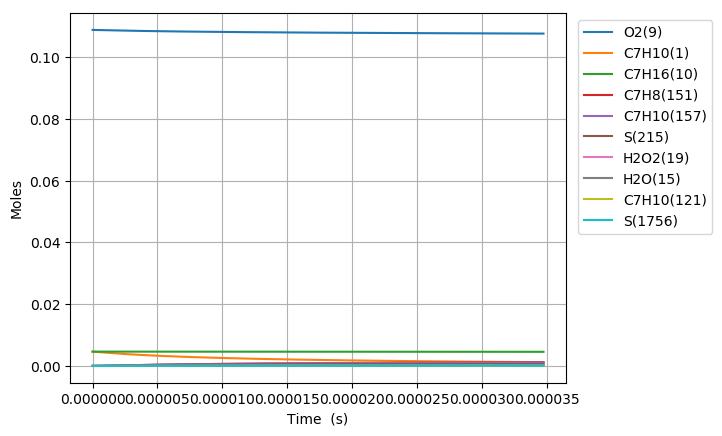

Source data for this figure (header and first rows):
Time (s), Volume (m^3), H(11), O(12), OH(13), H2(14), H2O(15), Ar(16), He(17), HO2(18), H2O2(19), N2, Ne, C7H10(1), CO(2), CO2(3), CH4(4), C2H2(5), C4H4(6), C5H6(7), C5H5(8), O2(9), C7H16(10), C7H10(60)
0.0, 0.002186, 0.0, 0.0, 0.0, 0.0, 0.0, 0.0, 0.0, 0.0, 0.0, 0.8803, 0.0, 0.00463, 0.0, 0.0, 0.0, 0.0, 0.0, 0.0, 0.0, 0.1088, 0.00463, 0.0
2.2583015289566123e-18, 0.002186, 7.9970181367802612e-24, 6.2436300919995938e-36, 6.2392968320886771e-36, 1.7829212733186458e-54, 3.4634914376822464e-46, 0.0, 0.0, 2.6530638544639708e-23, 6.0075697106591944e-38, 0.8803, 0.0, 0.00463, 0.0, 0.0, 0.0, 0.0, 0.0, 0.0, 0.0, 0.1088, 0.00463, 7.7383534445687796e-17
6.323244281078514e-18, 0.002186, 2.2391650827421479e-23, 3.7697490462321992e-35, 3.7685352926250062e-35, 2.6943752255604581e-53, 4.1118570480611902e-45, 0.0, 0.0, 7.4286526057488247e-23, 3.6286023417059716e-37, 0.8803, 0.0, 0.00463, 0.0, 0.0, 0.0, 0.0, 0.0, 0.0, 0.0, 0.1088, 0.00463, 2.1667389644755948e-16
1.4453129785322317e-17, 0.002186, 5.1180916386450885e-23, 1.8146653917670011e-34, 1.8143875278365555e-34, 2.8985406267673343e-52, 4.0370456487261198e-44, 0.0, 0.0, 1.6980125361304212e-22, 1.7470466222526309e-36, 0.8803, 0.0, 0.00463, 0.0, 0.0, 0.0, 0.0, 0.0, 0.0, 0.0, 0.1088, 0.00463, 4.9525462044983735e-16
3.071290079380993e-17, 0.002186, 1.0875944821549746e-22, 7.9245013373908913e-34, 7.9239070704260207e-34, 2.6643589791847133e-51, 3.5707211822430071e-43, 0.0, 0.0, 3.6084251884254941e-22, 7.6300821332068195e-36, 0.8803, 0.0, 0.00463, 0.0, 0.0, 0.0, 0.0, 0.0, 0.0, 0.0, 0.1088, 0.00463, 1.0524160684485309e-15
6.323244281078514e-17, 0.002186, 2.2391651471754099e-22, 3.3082007933075724e-33, 3.3080752646794772e-33, 2.2795877053839566e-50, 3.0014063445839407e-42, 0.0, 0.0, 7.429722897672692e-22, 3.1856351926883861e-35, 0.8803, 0.0, 0.00463, 0.0, 0.0, 0.0, 0.0, 0.0, 0.0, 0.0, 0.1088, 0.00463, 2.1667389644224702e-15
1.2827152684473558e-16, 0.002186, 4.5423065909742446e-22, 1.3514847849485953e-32, 1.3514567223968676e-32, 1.8850924974458393e-49, 2.4607343216638044e-41, 0.0, 0.0, 1.5074207934204715e-21, 1.3016206927550044e-34, 0.8803, 0.0, 0.00463, 0.0, 0.0, 0.0, 0.0, 0.0, 0.0, 0.0, 0.1088, 0.00463, 4.3953847562765591e-15
2.583496949126364e-16, 0.002186, 9.1485899336034234e-22, 5.4628819752033367e-32, 5.4628044498925487e-32, 1.5333899313946864e-48, 1.9927665543938076e-40, 0.0, 0.0, 3.0370736475113761e-21, 5.2628527662995318e-34, 0.8803, 0.0, 0.00463, 0.0, 0.0, 0.0, 0.0, 0.0, 0.0, 0.0, 0.1088, 0.00463, 8.852676339609573e-15
5.185060310484381e-16, 0.002186, 1.8361158438985552e-21, 2.1966023345237519e-31, 2.1965698831689815e-31, 1.237483034052386e-47, 1.6039520536331171e-39, 0.0, 0.0, 6.099402739702424e-21, 2.1173712784466355e-33, 0.8803, 0.0, 0.00463, 0.0, 0.0, 0.0, 0.0, 0.0, 0.0, 0.0, 0.1088, 0.00463, 1.7767259504774941e-14
1.0388187033200414e-15, 0.002186, 3.6786302730229307e-21, 8.8094301028256144e-31, 8.8092295976571842e-31, 9.9521614921510526e-47, 1.2870707726460454e-38, 0.0, 0.0, 1.2236154436647572e-20, 8.5012416604634308e-33, 0.8803, 0.0, 0.00463, 0.0, 0.0, 0.0, 0.0, 0.0, 0.0, 0.0, 0.1088, 0.00463, 3.5596425829103049e-14
2.0794440478632485e-15, 0.002186, 7.3636620434517412e-21, 3.52843692001176e-30, 3.5282882518468007e-30, 7.9971679477052531e-46, 1.0312232679405851e-37, 0.0, 0.0, 2.4558031697560724e-20, 3.4126497112361742e-32, 0.8803, 0.0, 0.00463, 0.0, 0.0, 0.0, 0.0, 0.0, 0.0, 0.0, 0.1088, 0.00463, 7.125475845374878e-14
4.160694736949662e-15, 0.002186, 1.4733737232936951e-20, 1.4123526623556703e-29, 1.4122360344442672e-29, 6.4350973669044619e-45, 8.2560631699274301e-37, 0.0, 0.0, 4.939528022953024e-20, 1.3721285113383985e-31, 0.8803, 0.0, 0.00463, 0.0, 0.0, 0.0, 0.0, 0.0, 0.0, 0.0, 0.1088, 0.00463, 1.4257142360699827e-13
8.32319611512249e-15, 0.002186, 2.94739342056789e-20, 5.6517221133566429e-29, 5.6507935469152874e-29, 5.2001138688238205e-44, 6.6073705234361972e-36, 0.0, 0.0, 9.9843741686938267e-20, 5.5397544618089129e-31, 0.8803, 0.0, 0.00463, 0.0, 0.0, 0.0, 0.0, 0.0, 0.0, 0.0, 0.1088, 0.00463, 2.8520475352932951e-13
1.2485697493295317e-14, 0.002186, 4.4214177771454967e-20, 1.2011753820115939e-28, 1.2009100646337154e-28, 1.5523471539327773e-43, 1.8894810834697196e-35, 0.0, 0.0, 1.5106615590139882e-19, 1.1845800144648596e-30, 0.8803, 0.0, 0.00463, 0.0, 0.0, 0.0, 0.0, 0.0, 0.0, 0.0, 0.1088, 0.00463, 4.2783808306749334e-13
1.6648198871468144e-14, 0.002186, 5.8954467929529184e-20, 2.0492758516909488e-28, 2.0487163829685475e-28, 3.4020350286930181e-43, 3.9856813793958319e-35, 0.0, 0.0, 2.0306251124685932e-19, 2.0322792524217022e-30, 0.8803, 0.0, 0.00463, 0.0, 0.0, 0.0, 0.0, 0.0, 0.0, 0.0, 0.1088, 0.00463, 5.7047141222148994e-13
2.49732016278138e-14, 0.002186, 8.8435157592670992e-20, 4.2433525529179403e-28, 4.2418248123042274e-28, 9.9916981117808237e-43, 1.0886748793970162e-34, 0.0, 0.0, 3.0887157836405137e-19, 4.247296527810835e-30, 0.8803, 0.0, 0.00463, 0.0, 0.0, 0.0, 0.0, 0.0, 0.0, 0.0, 0.1088, 0.00463, 8.5573806962786657e-13
3.3298204384159454e-14, 0.002186, 1.179160185862163e-19, 7.2176447822282907e-28, 7.2144485636679273e-28, 2.2065796203348525e-42, 2.2779486459516613e-34, 0.0, 0.0, 4.1752660662225882e-19, 7.2877129807506271e-30, 0.8803, 0.0, 0.00463, 0.0, 0.0, 0.0, 0.0, 0.0, 0.0, 0.0, 0.1088, 0.00463, 1.1410047256215246e-12
4.162320714050511e-14, 0.002186, 1.4739706314316233e-19, 1.1028089894864834e-27, 1.1022271665349425e-27, 4.1811214944296455e-42, 4.1470175559243513e-34, 0.0, 0.0, 5.2923080148067013e-19, 1.1234243753435493e-29, 0.8803, 0.0, 0.00463, 0.0, 0.0, 0.0, 0.0, 0.0, 0.0, 0.0, 0.1088, 0.00463, 1.426271380101557e-12
5.827321265319642e-14, 0.002186, 2.0635971444471071e-19, 2.1211368286397015e-27, 2.1196008152934604e-27, 1.1725787351739983e-41, 1.0949738960421836e-33, 0.0, 0.0, 7.6197769834565539e-19, 2.2050041046207301e-29, 0.8803, 0.0, 0.00463, 0.0, 0.0, 0.0, 0.0, 0.0, 0.0, 0.0, 0.1088, 0.00463, 1.9968046844256758e-12
9.157322367857905e-14, 0.002186, 3.242872518592346e-19, 5.1772814971017403e-27, 5.1713437903905445e-27, 4.8952235343446472e-41, 4.2342594890684075e-33, 0.0, 0.0, 1.2645940895378633e-18, 5.6142859695010585e-29, 0.8803, 0.0, 0.00463, 0.0, 0.0, 0.0, 0.0, 0.0, 0.0, 0.0, 0.1088, 0.00463, 3.1378712746435932e-12
1.2487323470396166e-13, 0.002186, 4.4221777133457326e-19, 9.5950035427584296e-27, 9.5802724860161465e-27, 1.2751995369782941e-40, 1.0508591372013404e-32, 0.0, 0.0, 1.816745818018046e-18, 1.0800953313601869e-28, 0.8803, 0.0, 0.00463, 0.0, 0.0, 0.0, 0.0, 0.0, 0.0, 0.0, 0.1088, 0.00463, 4.278937840266684e-12
1.5817324572934428e-13, 0.002186, 5.6015127185341251e-19, 1.5375508269272983e-26, 1.5346118485367191e-26, 2.6519498210152703e-40, 2.0974330076072708e-32, 0.0, 0.0, 2.4184161373234662e-18, 1.7923638939688104e-28, 0.8803, 0.0, 0.00463, 0.0, 0.0, 0.0, 0.0, 0.0, 0.0, 0.0, 0.1088, 0.00463, 5.4200043813005887e-12
1.914732567547269e-13, 0.002186, 6.7808775284089736e-19, 2.2520256824282702e-26, 2.246882422026175e-26, 4.8228380156421863e-40, 3.6724026984904743e-32, 0.0, 0.0, 3.0695956130667018e-18, 2.7146778445124379e-28, 0.8803, 0.0, 0.00463, 0.0, 0.0, 0.0, 0.0, 0.0, 0.0, 0.0, 0.1088, 0.00463, 6.5610708977472452e-12
2.580732788054921e-13, 0.002186, 9.1396965482085015e-19, 4.0908222062371225e-26, 4.0784963168752262e-26, 1.241666888567477e-39, 8.812722119781117e-32, 0.0, 0.0, 4.5204589439919511e-18, 5.2505538812588838e-28, 0.8803, 0.0, 0.00463, 0.0, 0.0, 0.0, 0.0, 0.0, 0.0, 0.0, 0.1088, 0.00463, 8.8432038568801668e-12
3.2467330085625735e-13, 0.002186, 1.149863474249925e-18, 6.477129619975472e-26, 6.4529060367298204e-26, 2.6052144383175127e-39, 1.7348309318276436e-31, 0.0, 0.0, 6.169285720122919e-18, 8.8200107082482678e-28, 0.8803, 0.0, 0.00463, 0.0, 0.0, 0.0, 0.0, 0.0, 0.0, 0.0, 0.1088, 0.00463, 1.1125336717668537e-11
3.912733229070226e-13, 0.002186, 1.3857692082023802e-18, 9.4122606960698523e-26, 9.3701777118208012e-26, 4.8143229741225259e-39, 3.0202035036939335e-31, 0.0, 0.0, 8.0160268062280208e-18, 1.3562597434436821e-27, 0.8803, 0.0, 0.00463, 0.0, 0.0, 0.0, 0.0, 0.0, 0.0, 0.0, 0.1088, 0.00463, 1.3407469480114048e-11
4.578733449577879e-13, 0.002186, 1.6216868540460891e-18, 1.2897524089368171e-25, 1.2830415855238326e-25, 8.1487133399893979e-39, 4.8289154305280509e-31, 0.0, 0.0, 1.0060637066363932e-17, 1.9617041044387171e-27, 0.8803, 0.0, 0.00463, 0.0, 0.0, 0.0, 0.0, 0.0, 0.0, 0.0, 0.1088, 0.00463, 1.5689602144216916e-11
5.244733670085531e-13, 0.002186, 1.8576164093628461e-18, 1.6934195861534686e-25, 1.6833766892852865e-25, 1.2922301135864473e-38, 7.250137888669037e-31, 0.0, 0.0, 1.2303074088370603e-17, 2.7118824236821274e-27, 0.8803, 0.0, 0.00463, 0.0, 0.0, 0.0, 0.0, 0.0, 0.0, 0.0, 0.1088, 0.00463, 1.7971734709976871e-11
6.176799069443592e-13, 0.002186, 2.1878191377174987e-18, 2.3511731590822181e-25, 2.3348742738313978e-25, 2.268821660180417e-38, 1.1834401224511012e-30, 0.0, 0.0, 1.5773437730485838e-17, 4.0302515076310518e-27, 0.8803, 0.0, 0.00463, 0.0, 0.0, 0.0, 0.0, 0.0, 0.0, 0.0, 0.1088, 0.00463, 2.1165572528379833e-11
7.108864468801652e-13, 0.002186, 2.518045180837348e-18, 3.1175166014166595e-25, 3.0928551053912422e-25, 3.7010147201220257e-38, 1.8033464269183178e-30, 0.0, 0.0, 1.963106435395529e-17, 5.6953645715691372e-27, 0.8803, 0.0, 0.00463, 0.0, 0.0, 0.0, 0.0, 0.0, 0.0, 0.0, 0.1088, 0.00463, 2.4359410154170587e-11
8.040929868159713e-13, 0.002186, 2.8482945325150227e-18, 3.9927944244306635e-25, 3.9574144862021147e-25, 5.7072798863625808e-38, 2.6089948737236247e-30, 0.0, 0.0, 2.3875838659627047e-17, 7.7443083062310357e-27, 0.8803, 0.0, 0.00463, 0.0, 0.0, 0.0, 0.0, 0.0, 0.0, 0.0, 0.1088, 0.00463, 2.7553247587350665e-11
8.972995267517773e-13, 0.002186, 3.1785671867705462e-18, 4.9773547683655959e-25, 4.9286739687377826e-25, 8.4182815524300041e-38, 3.6249181592941649e-30, 0.0, 0.0, 2.8507647054124154e-17, 1.0214643301257942e-26, 0.8803, 0.0, 0.00463, 0.0, 0.0, 0.0, 0.0, 0.0, 0.0, 0.0, 0.1088, 0.00463, 3.0747084827920888e-11
9.905060666875834e-13, 0.002186, 3.5088631378959695e-18, 6.0715433502109769e-25, 6.006790344227751e-25, 1.1978894333258657e-37, 4.8755453515098734e-30, 0.0, 0.0, 3.352637807514863e-17, 1.3143848126359745e-26, 0.8803, 0.0, 0.00463, 0.0, 0.0, 0.0, 0.0, 0.0, 0.0, 0.0, 0.1088, 0.00463, 3.3940921875882257e-11
1e-12, 0.002186, 3.5425080899486153e-18, 6.1891620838061866e-25, 6.1226100392125542e-25, 1.2395327112070758e-37, 5.017069801664073e-30, 0.0, 0.0, 3.4059290136720464e-17, 1.3469447729302541e-26, 0.8803, 0.0, 0.00463, 0.0, 0.0, 0.0, 0.0, 0.0, 0.0, 0.0, 0.1088, 0.00463, 3.4266243199445147e-11
1.0837126066233896e-12, 0.002186, 3.8391823804288486e-18, 7.2757078688163196e-25, 7.1919555036484317e-25, 1.6546397859060966e-37, 6.3854796188326179e-30, 0.0, 0.0, 3.8931922333666389e-17, 1.6569711190333089e-26, 0.8803, 0.0, 0.00463, 0.0, 0.0, 0.0, 0.0, 0.0, 0.0, 0.0, 0.1088, 0.00463, 3.713475873123515e-11
1.1769191465591957e-12, 0.002186, 4.1695249091438652e-18, 8.590193178521272e-25, 8.4844051602407343e-25, 2.2292008323612428e-37, 8.1792131105287671e-30, 0.0, 0.0, 4.4724172249130618e-17, 2.052989913464845e-26, 0.8803, 0.0, 0.00463, 0.0, 0.0, 0.0, 0.0, 0.0, 0.0, 0.0, 0.1088, 0.00463, 4.0328595393980266e-11
1.270125686495002e-12, 0.002186, 4.499890719023948e-18, 1.0015345804539754e-24, 9.88441830826367e-25, 2.9399241710625342e-37, 1.0281415716236668e-29, 0.0, 0.0, 5.0903021879550258e-17, 2.5062365428485818e-26, 0.8803, 0.0, 0.00463, 0.0, 0.0, 0.0, 0.0, 0.0, 0.0, 0.0, 0.1088, 0.00463, 4.3522431864117907e-11
1.363332226430808e-12, 0.002186, 4.8302798052530449e-18, 1.1551509922672209e-24, 1.1392325868342435e-24, 3.8065359938179888e-37, 1.2716701505628237e-29, 0.0, 0.0, 5.7468366732211343e-17, 3.0204990871071305e-26, 0.8803, 0.0, 0.00463, 0.0, 0.0, 0.0, 0.0, 0.0, 0.0, 0.0, 0.1088, 0.00463, 4.6716268141648701e-11
1.4565387663666142e-12, 0.002186, 5.1606921632055852e-18, 1.3199031374088764e-24, 1.3008510263456407e-24, 4.8499994931357152e-37, 1.5509885183515507e-29, 0.0, 0.0, 6.442010379382454e-17, 3.5995944765503707e-26, 0.8803, 0.0, 0.00463, 0.0, 0.0, 0.0, 0.0, 0.0, 0.0, 0.0, 0.1088, 0.00463, 4.9910104226572861e-11
1.5497453063024204e-12, 0.002186, 5.491127788440715e-18, 1.4958253971752438e-24, 1.4733414019621084e-24, 6.0926473793021315e-37, 1.8685770043572829e-29, 0.0, 0.0, 7.1758131407240573e-17, 4.2473352388405771e-26, 0.8803, 0.0, 0.00463, 0.0, 0.0, 0.0, 0.0, 0.0, 0.0, 0.0, 0.1088, 0.00463, 5.310394011889095e-11
1.6429518462382266e-12, 0.002186, 5.8215866766982325e-18, 1.6829522977944058e-24, 1.6567539572371624e-24, 7.5580592345670914e-37, 2.2269371952423987e-29, 0.0, 0.0, 7.9482349344388038e-17, 4.9675607248661287e-26, 0.8803, 0.0, 0.00463, 0.0, 0.0, 0.0, 0.0, 0.0, 0.0, 0.0, 0.1088, 0.00463, 5.6297775818603115e-11
1.7361583861740327e-12, 0.002186, 6.1520688238875243e-18, 1.8813181780122592e-24, 1.8511457653004223e-24, 9.2711779845100818e-37, 2.628573311296338e-29, 0.0, 0.0, 8.7592658641950189e-17, 5.7641071790278027e-26, 0.8803, 0.0, 0.00463, 0.0, 0.0, 0.0, 0.0, 0.0, 0.0, 0.0, 0.1088, 0.00463, 5.9491611325709797e-11
1.922571466045645e-12, 0.002186, 6.8131028795138717e-18, 2.3119046676079409e-24, 2.2731309400008706e-24, 1.3546633239419007e-36, 3.5717982873615836e-29, 0.0, 0.0, 1.049711618943157e-16, 7.6016159660520813e-26, 0.8803, 0.0, 0.00463, 0.0, 0.0, 0.0, 0.0, 0.0, 0.0, 0.0, 0.1088, 0.00463, 6.5879281762107155e-11
2.090343237930096e-12, 0.002186, 7.4081130373639866e-18, 2.7382146632424641e-24, 2.6911886661599615e-24, 1.8518333204523734e-36, 4.5941933728058789e-29, 0.0, 0.0, 1.2193127997183225e-16, 9.5551909236495271e-26, 0.8803, 0.0, 0.00463, 0.0, 0.0, 0.0, 0.0, 0.0, 0.0, 0.0, 0.1088, 0.00463, 7.1628184496155935e-11
2.258115009814547e-12, 0.002186, 8.0031984976810038e-18, 3.201472881791279e-24, 3.1460508149098051e-24, 2.4739776883715125e-36, 5.7965514922672536e-29, 0.0, 0.0, 1.4014085038553463e-16, 1.1816326771460244e-25, 0.8803, 0.0, 0.00463, 0.0, 0.0, 0.0, 0.0, 0.0, 0.0, 0.0, 0.1088, 0.00463, 7.7377086606166063e-11
2.4258867816989978e-12, 0.002186, 8.5983592419350596e-18, 3.701879101622593e-24, 3.6383430002270533e-24, 3.240344449895562e-36, 7.1941782648841757e-29, 0.0, 0.0, 1.5959933727612381e-16, 1.4407850762744387e-25, 0.8803, 0.0, 0.00463, 0.0, 0.0, 0.0, 0.0, 0.0, 0.0, 0.0, 0.1088, 0.00463, 8.3125988092138264e-11
2.5936585535834486e-12, 0.002186, 9.1935952528797319e-18, 4.2396328914472848e-24, 4.1687942267384745e-24, 4.1715481389261018e-36, 8.8026675191385919e-29, 0.0, 0.0, 1.8030621481600853e-16, 1.7352715814674681e-25, 0.8803, 0.0, 0.00463, 0.0, 0.0, 0.0, 0.0, 0.0, 0.0, 0.0, 0.1088, 0.00463, 8.8874888954072901e-11
2.7614303254678995e-12, 0.002186, 9.7889065144725002e-18, 4.8149334156569272e-24, 4.7382438956079389e-24, 5.2895764395876006e-36, 1.0637929928793464e-28, 0.0, 0.0, 2.0226096658021536e-16, 2.0673982919378262e-25, 0.8803, 0.0, 0.00463, 0.0, 0.0, 0.0, 0.0, 0.0, 0.0, 0.0, 0.1088, 0.00463, 9.4623789191970489e-11
2.9292020973523504e-12, 0.002186, 1.0384293011794806e-17, 5.4279794500618222e-24, 5.3476487676448625e-24, 6.6177892904892954e-36, 1.2716237578025511e-28, 0.0, 0.0, 2.2546308496266904e-16, 2.4394822489008224e-25, 0.8803, 0.0, 0.00463, 0.0, 0.0, 0.0, 0.0, 0.0, 0.0, 0.0, 0.1088, 0.00463, 1.0037268880583162e-10
3.0969738692368013e-12, 0.002186, 1.0979754730960717e-17, 6.0789695094322869e-24, 5.9980910390238713e-24, 8.1809139663459195e-36, 1.5054284037923128e-28, 0.0, 0.0, 2.4991207053427239e-16, 2.8538525767812241e-25, 0.8803, 0.0, 0.00463, 0.0, 0.0, 0.0, 0.0, 0.0, 0.0, 0.0, 0.1088, 0.00463, 1.0612158779565668e-10
3.2647456411212522e-12, 0.002186, 1.1575291659035341e-17, 6.7681018940597017e-24, 6.6907861984145445e-24, 1.0005043097093653e-35, 1.7669240008172497e-28, 0.0, 0.0, 2.7560743145438817e-16, 3.3128508959318552e-25, 0.8803, 0.0, 0.00463, 0.0, 0.0, 0.0, 0.0, 0.0, 0.0, 0.0, 0.1088, 0.00463, 1.1187048616144595e-10
3.432517413005703e-12, 0.002186, 1.2170903783965374e-17, 7.4955746305154629e-24, 7.4270908089075497e-24, 1.211763648673912e-35, 2.0578806305363478e-28, 0.0, 0.0, 3.0254868294678942e-16, 3.818830781640591e-25, 0.8803, 0.0, 0.00463, 0.0, 0.0, 0.0, 0.0, 0.0, 0.0, 0.0, 0.1088, 0.00463, 1.1761938390319969e-10
3.600289184890154e-12, 0.002186, 1.2766591094515842e-17, 8.2615854180308897e-24, 8.2085102666139278e-24, 1.4547522723165402e-35, 2.3801271533387913e-28, 0.0, 0.0, 3.3073534682242629e-16, 4.3741572718508098e-25, 0.8803, 0.0, 0.00463, 0.0, 0.0, 0.0, 0.0, 0.0, 0.0, 0.0, 0.1088, 0.00463, 1.2336828102091799e-10
3.935832728659056e-12, 0.002186, 1.3958191231272401e-17, 9.910010623899697e-24, 9.9135052441037783e-24, 2.048131888067574e-35, 3.1261399598194588e-28, 0.0, 0.0, 3.9084302934742438e-16, 5.642370329196823e-25, 0.8803, 0.0, 0.00463, 0.0, 0.0, 0.0, 0.0, 0.0, 0.0, 0.0, 0.1088, 0.00463, 1.348660733842492e-10
4.2378219180510674e-12, 0.002186, 1.5030888391144676e-17, 1.1527370964733172e-23, 1.1620713355994184e-23, 2.7224067703841962e-35, 3.9243484742509451e-28, 0.0, 0.0, 4.4919457658788843e-16, 6.9764960115769751e-25, 0.8803, 0.0, 0.00463, 0.0, 0.0, 0.0, 0.0, 0.0, 0.0, 0.0, 0.1088, 0.00463, 1.4521408437704807e-10
4.539811107443079e-12, 0.002186, 1.6103829009080102e-17, 1.3272656266052918e-23, 1.3505116542450906e-23, 3.5505646028571469e-35, 4.855775955342715e-28, 0.0, 0.0, 5.1157408039775925e-16, 8.507826777530038e-25, 0.8803, 0.0, 0.00463, 0.0, 0.0, 0.0, 0.0, 0.0, 0.0, 0.0, 0.1088, 0.00463, 1.5556209334797469e-10
4.841800296835091e-12, 0.002186, 1.7177013042058848e-17, 1.5147009287516314e-23, 1.5581883029051099e-23, 4.5543580436314912e-35, 5.934125166247252e-28, 0.0, 0.0, 5.7797893841280917e-16, 1.025058316934343e-24, 0.8803, 0.0, 0.00463, 0.0, 0.0, 0.0, 0.0, 0.0, 0.0, 0.0, 0.1088, 0.00463, 1.6591010029702976e-10
5.143789486227102e-12, 0.002186, 1.8250440451849322e-17, 1.7151569911498113e-23, 1.7868351937716624e-23, 5.7569724865384996e-35, 7.1743052578919999e-28, 0.0, 0.0, 6.4840658957780287e-16, 1.2219110219413402e-24, 0.8803, 0.0, 0.00463, 0.0, 0.0, 0.0, 0.0, 0.0, 0.0, 0.0, 0.1088, 0.00463, 1.7625810522421367e-10
5.445778675619114e-12, 0.002186, 1.9324111204386566e-17, 1.9287475044939456e-23, 2.0384176659625864e-23, 7.1830259449123237e-35, 8.5925975836270729e-28, 0.0, 0.0, 7.2285450954643701e-16, 1.442787632620335e-24, 0.8803, 0.0, 0.00463, 0.0, 0.0, 0.0, 0.0, 0.0, 0.0, 0.0, 0.1088, 0.00463, 1.866061081295267e-10
5.7477678650111255e-12, 0.002186, 2.0398025269229011e-17, 2.1555858629338585e-23, 2.3151467637923409e-23, 8.8585685618885684e-35, 1.0206832735984471e-27, 0.0, 0.0, 8.0132020668058822e-16, 1.6891473095322082e-24, 0.8803, 0.0, 0.00463, 0.0, 0.0, 0.0, 0.0, 0.0, 0.0, 0.0, 0.1088, 0.00463, 1.9695410901296935e-10
... 573 more rows
